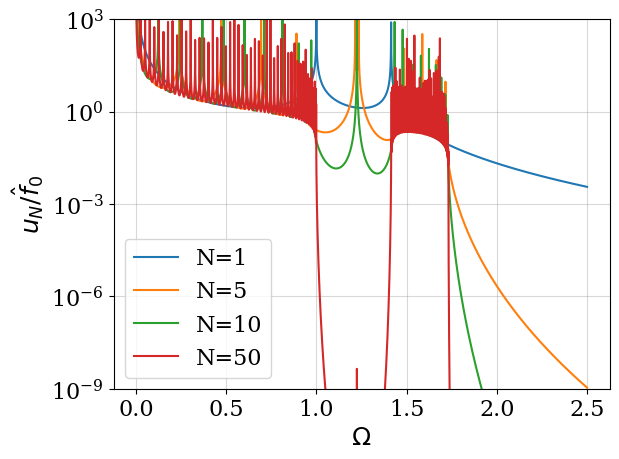

Python code for this plot: (Note: this script raises an exception after producing the figure.)

"""
Compute the spectrum response for a chain of $N$
unit cells composed of two different masses
two equal springs.


[redacted]
@date: January 27, 2015
"""

import numpy as np
import matplotlib.pyplot as plt
from scipy import sparse
from scipy.sparse.linalg import dsolve
from matplotlib import rcParams
 
rcParams['font.family'] = 'serif'
rcParams['font.size'] = 16 


def n_springs(N, mu, f_vec):
    """
    Compute the ratio $u_N/f_0$ for a chain
    of $N$ springs. The range of frequencies
    is given by $[f_{\min}, f_{\max}]$. $\mu$ is
    the ratio of masses $\mu = m_2/m_1$.
    """
    nfreq = len(f_vec)
    uf_ratio = np.zeros(nfreq)
    force = np.zeros(2*N + 1)
    force[0] = -1.0
    for k, freq in enumerate(f_vec):
        d_main = np.zeros(2*N + 1)
        d_main[1:-1:2] = -2. + mu*freq**2
        d_main[2:-1:2] = -2. + freq**2
        d_main[0] = -1.0 + freq**2
        d_main[-1] = -1.0  + freq**2 
        d_low = np.ones(2*N + 1)
        data = [d_low, d_main, d_low]
        diags = [-1,0,1]   
        A = sparse.spdiags(data, diags, 2*N+1, 2*N+1, format='csc')

        
        x = dsolve.spsolve(A, force)
        uf_ratio[k] = x[-1]
         
     
    return uf_ratio
    
N_vec = [1, 5, 10, 50]
npts = 10000
mu = 2.
f_vec = np.linspace(1e-3, 2.5, npts)
for N in N_vec:
    uf_ratio = n_springs(N, mu, f_vec)
    plt.semilogy(f_vec, abs(uf_ratio), label="N=%i"%N)
 
plt.ylim(1e-9, 1e3)
plt.yticks(np.logspace(-9, 3, 5))
plt.grid(True, color="gray", alpha=0.3)
plt.xlabel(r"$\Omega$", size=18)
plt.ylabel(r"$u_N/\hat{f}_0$", size=18)
plt.legend(loc="best")
plt.savefig("Notes/img/diatomic_finite.svg")
plt.savefig("Notes/img/diatomic_finite.pdf", bbox="tight")

plt.show()